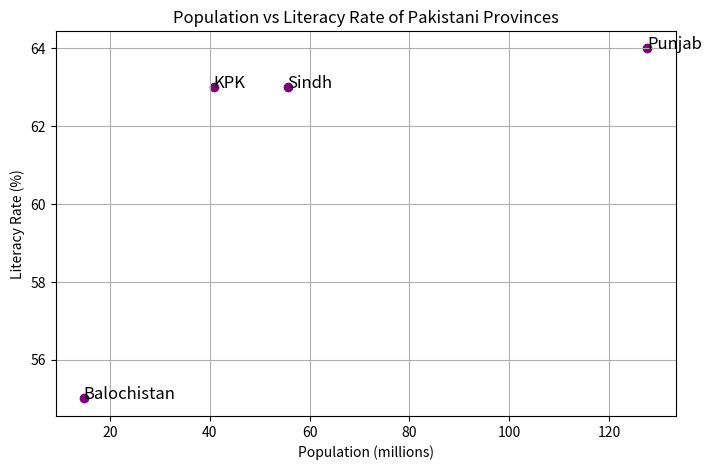

Write the Python code that produced this figure.
# Activity 1: Pakistani Provinces Analysis
import pandas as pd
import numpy as np
import matplotlib.pyplot as plt

# Create dataset
data = pd.DataFrame({
    'Province': ['Punjab', 'Sindh', 'KPK', 'Balochistan'],
    'Population (millions)': [127.6, 55.6, 40.8, 14.8],
    'Literacy Rate (%)': [64, 63, None, 55], # Added missing value
    'Region': ['East', 'South', 'North', 'West']
})

# Handle missing values: Fill KPK literacy rate with median
median_literacy = data['Literacy Rate (%)'].median()
data['Literacy Rate (%)'] = data['Literacy Rate (%)'].fillna(median_literacy)

# Region Encoding: Label Encoding and One-Hot Encoding
data['Region_Label'] = data['Region'].astype('category').cat.codes
data_encoded = pd.get_dummies(data, columns=['Region'], prefix='Region')
print("Encoded DataFrame:\n", data_encoded)

# Visualize Population vs Literacy Rate
plt.figure(figsize=(8, 5))
plt.scatter(data['Population (millions)'], data['Literacy Rate (%)'], color='purple')
for i, txt in enumerate(data['Province']):
    plt.annotate(txt, (data['Population (millions)'][i], data['Literacy Rate (%)'][i]), fontsize=12)
plt.title('Population vs Literacy Rate of Pakistani Provinces')
plt.xlabel('Population (millions)')
plt.ylabel('Literacy Rate (%)')
plt.grid(True)
plt.show()

# Outlier Detection via IQR
Q1 = data['Literacy Rate (%)'].quantile(0.25)
Q3 = data['Literacy Rate (%)'].quantile(0.75)
IQR = Q3 - Q1
lower_bound = Q1 - 1.5 * IQR
upper_bound = Q3 + 1.5 * IQR
outliers = data[(data['Literacy Rate (%)'] < lower_bound) | (data['Literacy Rate (%)'] > upper_bound)]
print("Outliers in Literacy Rate:\n", outliers)
